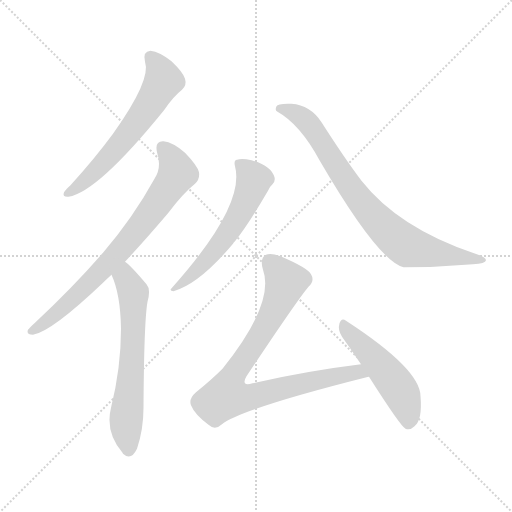
t = 0.00 s
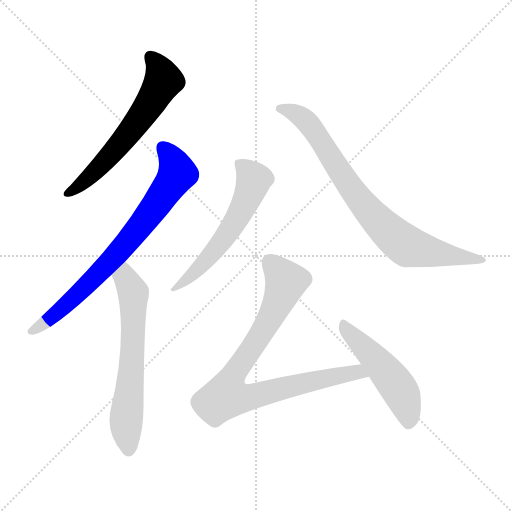
t = 1.17 s
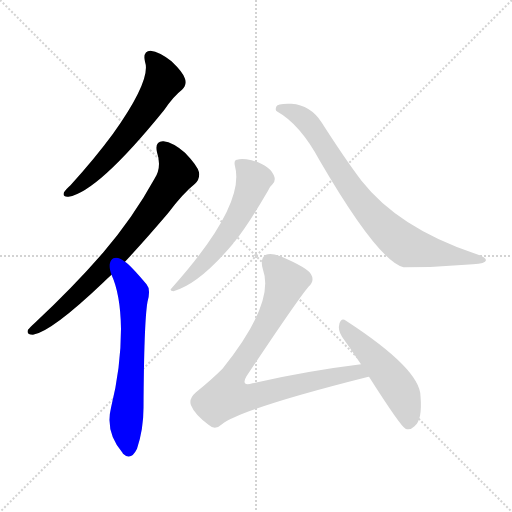
t = 2.34 s
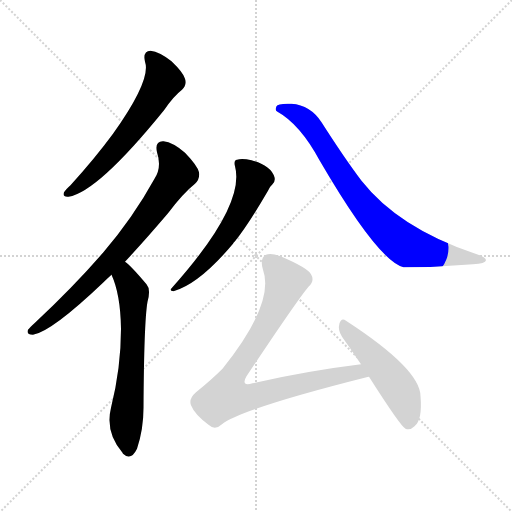
t = 3.51 s
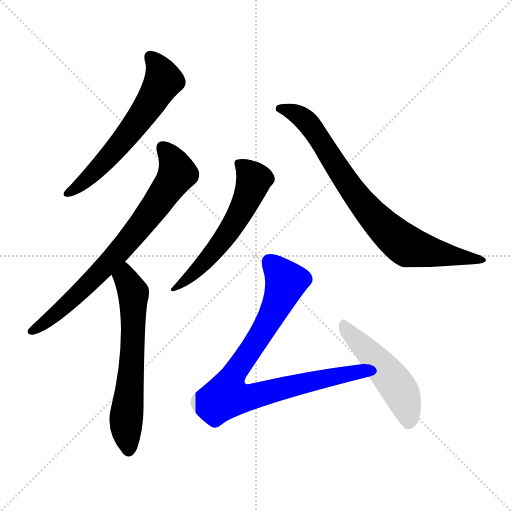
t = 4.68 s
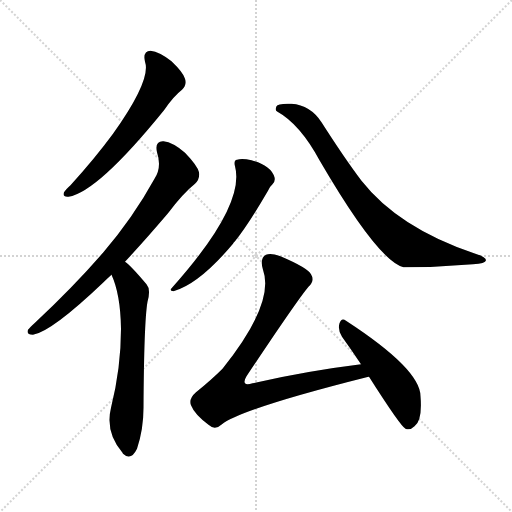
t = 5.85 s

The animated SVG that drew these frames (rendered in a browser with its animation timeline set to each time). Animation: 7 CSS @keyframes rules; one cycle of 5.85 s.

<svg version="1.1" viewBox="0 0 1024 1024" xmlns="http://www.w3.org/2000/svg">
  <g stroke="lightgray" stroke-dasharray="1,1" stroke-width="1" transform="scale(4, 4)">
    <line x1="0" y1="0" x2="256" y2="256"></line>
    <line x1="256" y1="0" x2="0" y2="256"></line>
    <line x1="128" y1="0" x2="128" y2="256"></line>
    <line x1="0" y1="128" x2="256" y2="128"></line>
  </g>
<g transform="scale(1, -1) translate(0, -900)">
   <style type="text/css">
    @keyframes keyframes0 {
      from {
       stroke: blue;
       stroke-dashoffset: 606;
       stroke-width: 128;
       }
       66% {
       animation-timing-function: step-end;
       stroke: blue;
       stroke-dashoffset: 0;
       stroke-width: 128;
       }
       to {
       stroke: black;
       stroke-width: 1024;
       }
       }
       #make-me-a-hanzi-animation-0 {
         animation: keyframes0 0.743164s both;
         animation-delay: 0.000000s;
         animation-timing-function: linear;
       }
    @keyframes keyframes1 {
      from {
       stroke: blue;
       stroke-dashoffset: 745;
       stroke-width: 128;
       }
       71% {
       animation-timing-function: step-end;
       stroke: blue;
       stroke-dashoffset: 0;
       stroke-width: 128;
       }
       to {
       stroke: black;
       stroke-width: 1024;
       }
       }
       #make-me-a-hanzi-animation-1 {
         animation: keyframes1 0.856283s both;
         animation-delay: 0.743164s;
         animation-timing-function: linear;
       }
    @keyframes keyframes2 {
      from {
       stroke: blue;
       stroke-dashoffset: 630;
       stroke-width: 128;
       }
       67% {
       animation-timing-function: step-end;
       stroke: blue;
       stroke-dashoffset: 0;
       stroke-width: 128;
       }
       to {
       stroke: black;
       stroke-width: 1024;
       }
       }
       #make-me-a-hanzi-animation-2 {
         animation: keyframes2 0.762695s both;
         animation-delay: 1.599447s;
         animation-timing-function: linear;
       }
    @keyframes keyframes3 {
      from {
       stroke: blue;
       stroke-dashoffset: 572;
       stroke-width: 128;
       }
       65% {
       animation-timing-function: step-end;
       stroke: blue;
       stroke-dashoffset: 0;
       stroke-width: 128;
       }
       to {
       stroke: black;
       stroke-width: 1024;
       }
       }
       #make-me-a-hanzi-animation-3 {
         animation: keyframes3 0.715495s both;
         animation-delay: 2.362142s;
         animation-timing-function: linear;
       }
    @keyframes keyframes4 {
      from {
       stroke: blue;
       stroke-dashoffset: 792;
       stroke-width: 128;
       }
       72% {
       animation-timing-function: step-end;
       stroke: blue;
       stroke-dashoffset: 0;
       stroke-width: 128;
       }
       to {
       stroke: black;
       stroke-width: 1024;
       }
       }
       #make-me-a-hanzi-animation-4 {
         animation: keyframes4 0.894531s both;
         animation-delay: 3.077637s;
         animation-timing-function: linear;
       }
    @keyframes keyframes5 {
      from {
       stroke: blue;
       stroke-dashoffset: 845;
       stroke-width: 128;
       }
       73% {
       animation-timing-function: step-end;
       stroke: blue;
       stroke-dashoffset: 0;
       stroke-width: 128;
       }
       to {
       stroke: black;
       stroke-width: 1024;
       }
       }
       #make-me-a-hanzi-animation-5 {
         animation: keyframes5 0.937663s both;
         animation-delay: 3.972168s;
         animation-timing-function: linear;
       }
    @keyframes keyframes6 {
      from {
       stroke: blue;
       stroke-dashoffset: 494;
       stroke-width: 128;
       }
       62% {
       animation-timing-function: step-end;
       stroke: blue;
       stroke-dashoffset: 0;
       stroke-width: 128;
       }
       to {
       stroke: black;
       stroke-width: 1024;
       }
       }
       #make-me-a-hanzi-animation-6 {
         animation: keyframes6 0.652018s both;
         animation-delay: 4.909831s;
         animation-timing-function: linear;
       }
</style>
<path d="M 290.0 776.5 Q 303.0 740.5 226.0 632.5 Q 190.0 583.5 141.0 529.5 Q 131.0 520.5 128.0 515.5 Q 124.0 505.5 137.0 506.5 Q 195.0 515.5 328.0 679.5 Q 347.0 707.5 364.0 720.5 Q 374.0 729.5 370.0 742.5 Q 367.0 754.5 343.0 777.5 Q 319.0 796.5 301.0 798.5 Q 285.0 797.5 290.0 776.5 Z" fill="lightgray"></path> 
<path d="M 250.0 376.5 Q 290.0 419.5 336.0 473.5 Q 366.0 513.5 390.0 532.5 Q 400.0 541.5 398.0 555.5 Q 395.0 568.5 370.0 594.5 Q 346.0 615.5 327.0 617.5 Q 309.0 618.5 314.0 595.5 Q 324.0 565.5 309.0 542.5 Q 266.0 464.5 206.0 394.5 Q 148.0 327.5 70.0 254.5 Q 60.0 245.5 56.0 240.5 Q 52.0 230.5 66.0 230.5 Q 103.0 236.5 206.0 334.5 Q 213.0 341.5 223.0 350.5 L 250.0 376.5 Z" fill="lightgray"></path> 
<path d="M 223.0 350.5 Q 241.0 311.5 242.0 242.5 Q 242.0 164.5 222.0 84.5 Q 210.0 35.5 245.0 -5.5 L 246.0 -7.5 Q 262.0 -22.5 274.0 2.5 Q 287.0 41.5 287.0 84.5 Q 288.0 256.5 295.0 296.5 Q 302.0 321.5 293.0 331.5 Q 260.0 370.5 250.0 376.5 C 227.0 395.5 212.0 378.5 223.0 350.5 Z" fill="lightgray"></path> 
<path d="M 470.0 567.5 Q 491.0 489.5 344.0 324.5 Q 337.0 318.5 347.0 317.5 Q 399.0 332.5 466.0 412.5 Q 467.0 415.5 470.0 417.5 Q 497.0 451.5 536.0 518.5 Q 540.0 527.5 545.0 531.5 Q 551.0 537.5 549.0 545.5 Q 542.0 569.5 503.0 579.5 Q 484.0 583.5 474.0 580.5 Q 467.0 579.5 470.0 567.5 Z" fill="lightgray"></path> 
<path d="M 555.0 676.5 Q 600.0 651.5 639.0 579.5 Q 756.0 378.5 807.0 365.5 Q 876.0 365.5 946.0 371.5 Q 971.0 372.5 972.0 379.5 Q 972.0 386.5 948.0 393.5 Q 797.0 444.5 723.0 538.5 Q 689.0 583.5 643.0 655.5 Q 621.0 689.5 583.0 692.5 Q 555.0 693.5 553.0 687.5 Q 549.0 678.5 555.0 676.5 Z" fill="lightgray"></path> 
<path d="M 722.0 171.5 Q 616.0 158.5 505.0 133.5 Q 493.0 129.5 490.0 133.5 Q 487.0 137.5 493.0 147.5 Q 595.0 300.5 617.0 326.5 Q 630.0 338.5 622.0 351.5 Q 615.0 364.5 561.0 387.5 Q 542.0 394.5 532.0 390.5 Q 519.0 383.5 526.0 360.5 Q 550.0 293.5 445.0 162.5 Q 423.0 140.5 392.0 115.5 Q 377.0 102.5 382.0 89.5 Q 389.0 71.5 417.0 50.5 Q 430.0 38.5 444.0 51.5 Q 483.0 82.5 737.0 146.5 L 738.0 146.5 C 767.0 153.5 752.0 175.5 722.0 171.5 Z" fill="lightgray"></path> 
<path d="M 738.0 146.5 Q 801.0 47.5 811.0 42.5 Q 820.0 38.5 829.0 47.5 Q 845.0 59.5 841.0 107.5 Q 841.0 161.5 692.0 258.5 Q 683.0 265.5 679.0 253.5 Q 675.0 240.5 684.0 226.5 Q 702.0 201.5 722.0 171.5 L 738.0 146.5 Z" fill="lightgray"></path> 
      <clipPath id="make-me-a-hanzi-clip-0">
      <path d="M 290.0 776.5 Q 303.0 740.5 226.0 632.5 Q 190.0 583.5 141.0 529.5 Q 131.0 520.5 128.0 515.5 Q 124.0 505.5 137.0 506.5 Q 195.0 515.5 328.0 679.5 Q 347.0 707.5 364.0 720.5 Q 374.0 729.5 370.0 742.5 Q 367.0 754.5 343.0 777.5 Q 319.0 796.5 301.0 798.5 Q 285.0 797.5 290.0 776.5 Z" fill="lightgray"></path>
      </clipPath>
      <path clip-path="url(#make-me-a-hanzi-clip-0)" d="M 302.0 784.5 L 320.0 760.5 L 327.0 738.5 L 298.0 688.5 L 201.0 568.5 L 136.0 514.5 " fill="none" id="make-me-a-hanzi-animation-0" stroke-dasharray="478 956" stroke-linecap="round"></path>

      <clipPath id="make-me-a-hanzi-clip-1">
      <path d="M 250.0 376.5 Q 290.0 419.5 336.0 473.5 Q 366.0 513.5 390.0 532.5 Q 400.0 541.5 398.0 555.5 Q 395.0 568.5 370.0 594.5 Q 346.0 615.5 327.0 617.5 Q 309.0 618.5 314.0 595.5 Q 324.0 565.5 309.0 542.5 Q 266.0 464.5 206.0 394.5 Q 148.0 327.5 70.0 254.5 Q 60.0 245.5 56.0 240.5 Q 52.0 230.5 66.0 230.5 Q 103.0 236.5 206.0 334.5 Q 213.0 341.5 223.0 350.5 L 250.0 376.5 Z" fill="lightgray"></path>
      </clipPath>
      <path clip-path="url(#make-me-a-hanzi-clip-1)" d="M 326.0 603.5 L 340.0 587.5 L 354.0 552.5 L 319.0 498.5 L 185.0 338.5 L 90.0 254.5 L 64.0 238.5 " fill="none" id="make-me-a-hanzi-animation-1" stroke-dasharray="617 1234" stroke-linecap="round"></path>

      <clipPath id="make-me-a-hanzi-clip-2">
      <path d="M 223.0 350.5 Q 241.0 311.5 242.0 242.5 Q 242.0 164.5 222.0 84.5 Q 210.0 35.5 245.0 -5.5 L 246.0 -7.5 Q 262.0 -22.5 274.0 2.5 Q 287.0 41.5 287.0 84.5 Q 288.0 256.5 295.0 296.5 Q 302.0 321.5 293.0 331.5 Q 260.0 370.5 250.0 376.5 C 227.0 395.5 212.0 378.5 223.0 350.5 Z" fill="lightgray"></path>
      </clipPath>
      <path clip-path="url(#make-me-a-hanzi-clip-2)" d="M 249.0 368.5 L 250.0 344.5 L 267.0 314.5 L 262.0 141.5 L 252.0 60.5 L 257.0 -0.5 " fill="none" id="make-me-a-hanzi-animation-2" stroke-dasharray="502 1004" stroke-linecap="round"></path>

      <clipPath id="make-me-a-hanzi-clip-3">
      <path d="M 470.0 567.5 Q 491.0 489.5 344.0 324.5 Q 337.0 318.5 347.0 317.5 Q 399.0 332.5 466.0 412.5 Q 467.0 415.5 470.0 417.5 Q 497.0 451.5 536.0 518.5 Q 540.0 527.5 545.0 531.5 Q 551.0 537.5 549.0 545.5 Q 542.0 569.5 503.0 579.5 Q 484.0 583.5 474.0 580.5 Q 467.0 579.5 470.0 567.5 Z" fill="lightgray"></path>
      </clipPath>
      <path clip-path="url(#make-me-a-hanzi-clip-3)" d="M 481.0 571.5 L 508.0 540.5 L 476.0 466.5 L 433.0 402.5 L 370.0 337.5 L 353.0 332.5 L 351.0 323.5 " fill="none" id="make-me-a-hanzi-animation-3" stroke-dasharray="444 888" stroke-linecap="round"></path>

      <clipPath id="make-me-a-hanzi-clip-4">
      <path d="M 555.0 676.5 Q 600.0 651.5 639.0 579.5 Q 756.0 378.5 807.0 365.5 Q 876.0 365.5 946.0 371.5 Q 971.0 372.5 972.0 379.5 Q 972.0 386.5 948.0 393.5 Q 797.0 444.5 723.0 538.5 Q 689.0 583.5 643.0 655.5 Q 621.0 689.5 583.0 692.5 Q 555.0 693.5 553.0 687.5 Q 549.0 678.5 555.0 676.5 Z" fill="lightgray"></path>
      </clipPath>
      <path clip-path="url(#make-me-a-hanzi-clip-4)" d="M 560.0 683.5 L 588.0 675.5 L 621.0 648.5 L 727.0 489.5 L 804.0 414.5 L 845.0 399.5 L 966.0 380.5 " fill="none" id="make-me-a-hanzi-animation-4" stroke-dasharray="664 1328" stroke-linecap="round"></path>

      <clipPath id="make-me-a-hanzi-clip-5">
      <path d="M 722.0 171.5 Q 616.0 158.5 505.0 133.5 Q 493.0 129.5 490.0 133.5 Q 487.0 137.5 493.0 147.5 Q 595.0 300.5 617.0 326.5 Q 630.0 338.5 622.0 351.5 Q 615.0 364.5 561.0 387.5 Q 542.0 394.5 532.0 390.5 Q 519.0 383.5 526.0 360.5 Q 550.0 293.5 445.0 162.5 Q 423.0 140.5 392.0 115.5 Q 377.0 102.5 382.0 89.5 Q 389.0 71.5 417.0 50.5 Q 430.0 38.5 444.0 51.5 Q 483.0 82.5 737.0 146.5 L 738.0 146.5 C 767.0 153.5 752.0 175.5 722.0 171.5 Z" fill="lightgray"></path>
      </clipPath>
      <path clip-path="url(#make-me-a-hanzi-clip-5)" d="M 540.0 376.5 L 571.0 339.5 L 570.0 328.5 L 538.0 259.5 L 470.0 157.5 L 455.0 122.5 L 455.0 107.5 L 508.0 107.5 L 686.0 151.5 L 715.0 155.5 L 724.0 147.5 " fill="none" id="make-me-a-hanzi-animation-5" stroke-dasharray="717 1434" stroke-linecap="round"></path>

      <clipPath id="make-me-a-hanzi-clip-6">
      <path d="M 738.0 146.5 Q 801.0 47.5 811.0 42.5 Q 820.0 38.5 829.0 47.5 Q 845.0 59.5 841.0 107.5 Q 841.0 161.5 692.0 258.5 Q 683.0 265.5 679.0 253.5 Q 675.0 240.5 684.0 226.5 Q 702.0 201.5 722.0 171.5 L 738.0 146.5 Z" fill="lightgray"></path>
      </clipPath>
      <path clip-path="url(#make-me-a-hanzi-clip-6)" d="M 689.0 246.5 L 796.0 125.5 L 815.0 79.5 L 816.0 52.5 " fill="none" id="make-me-a-hanzi-animation-6" stroke-dasharray="366 732" stroke-linecap="round"></path>

</g>
</svg>
